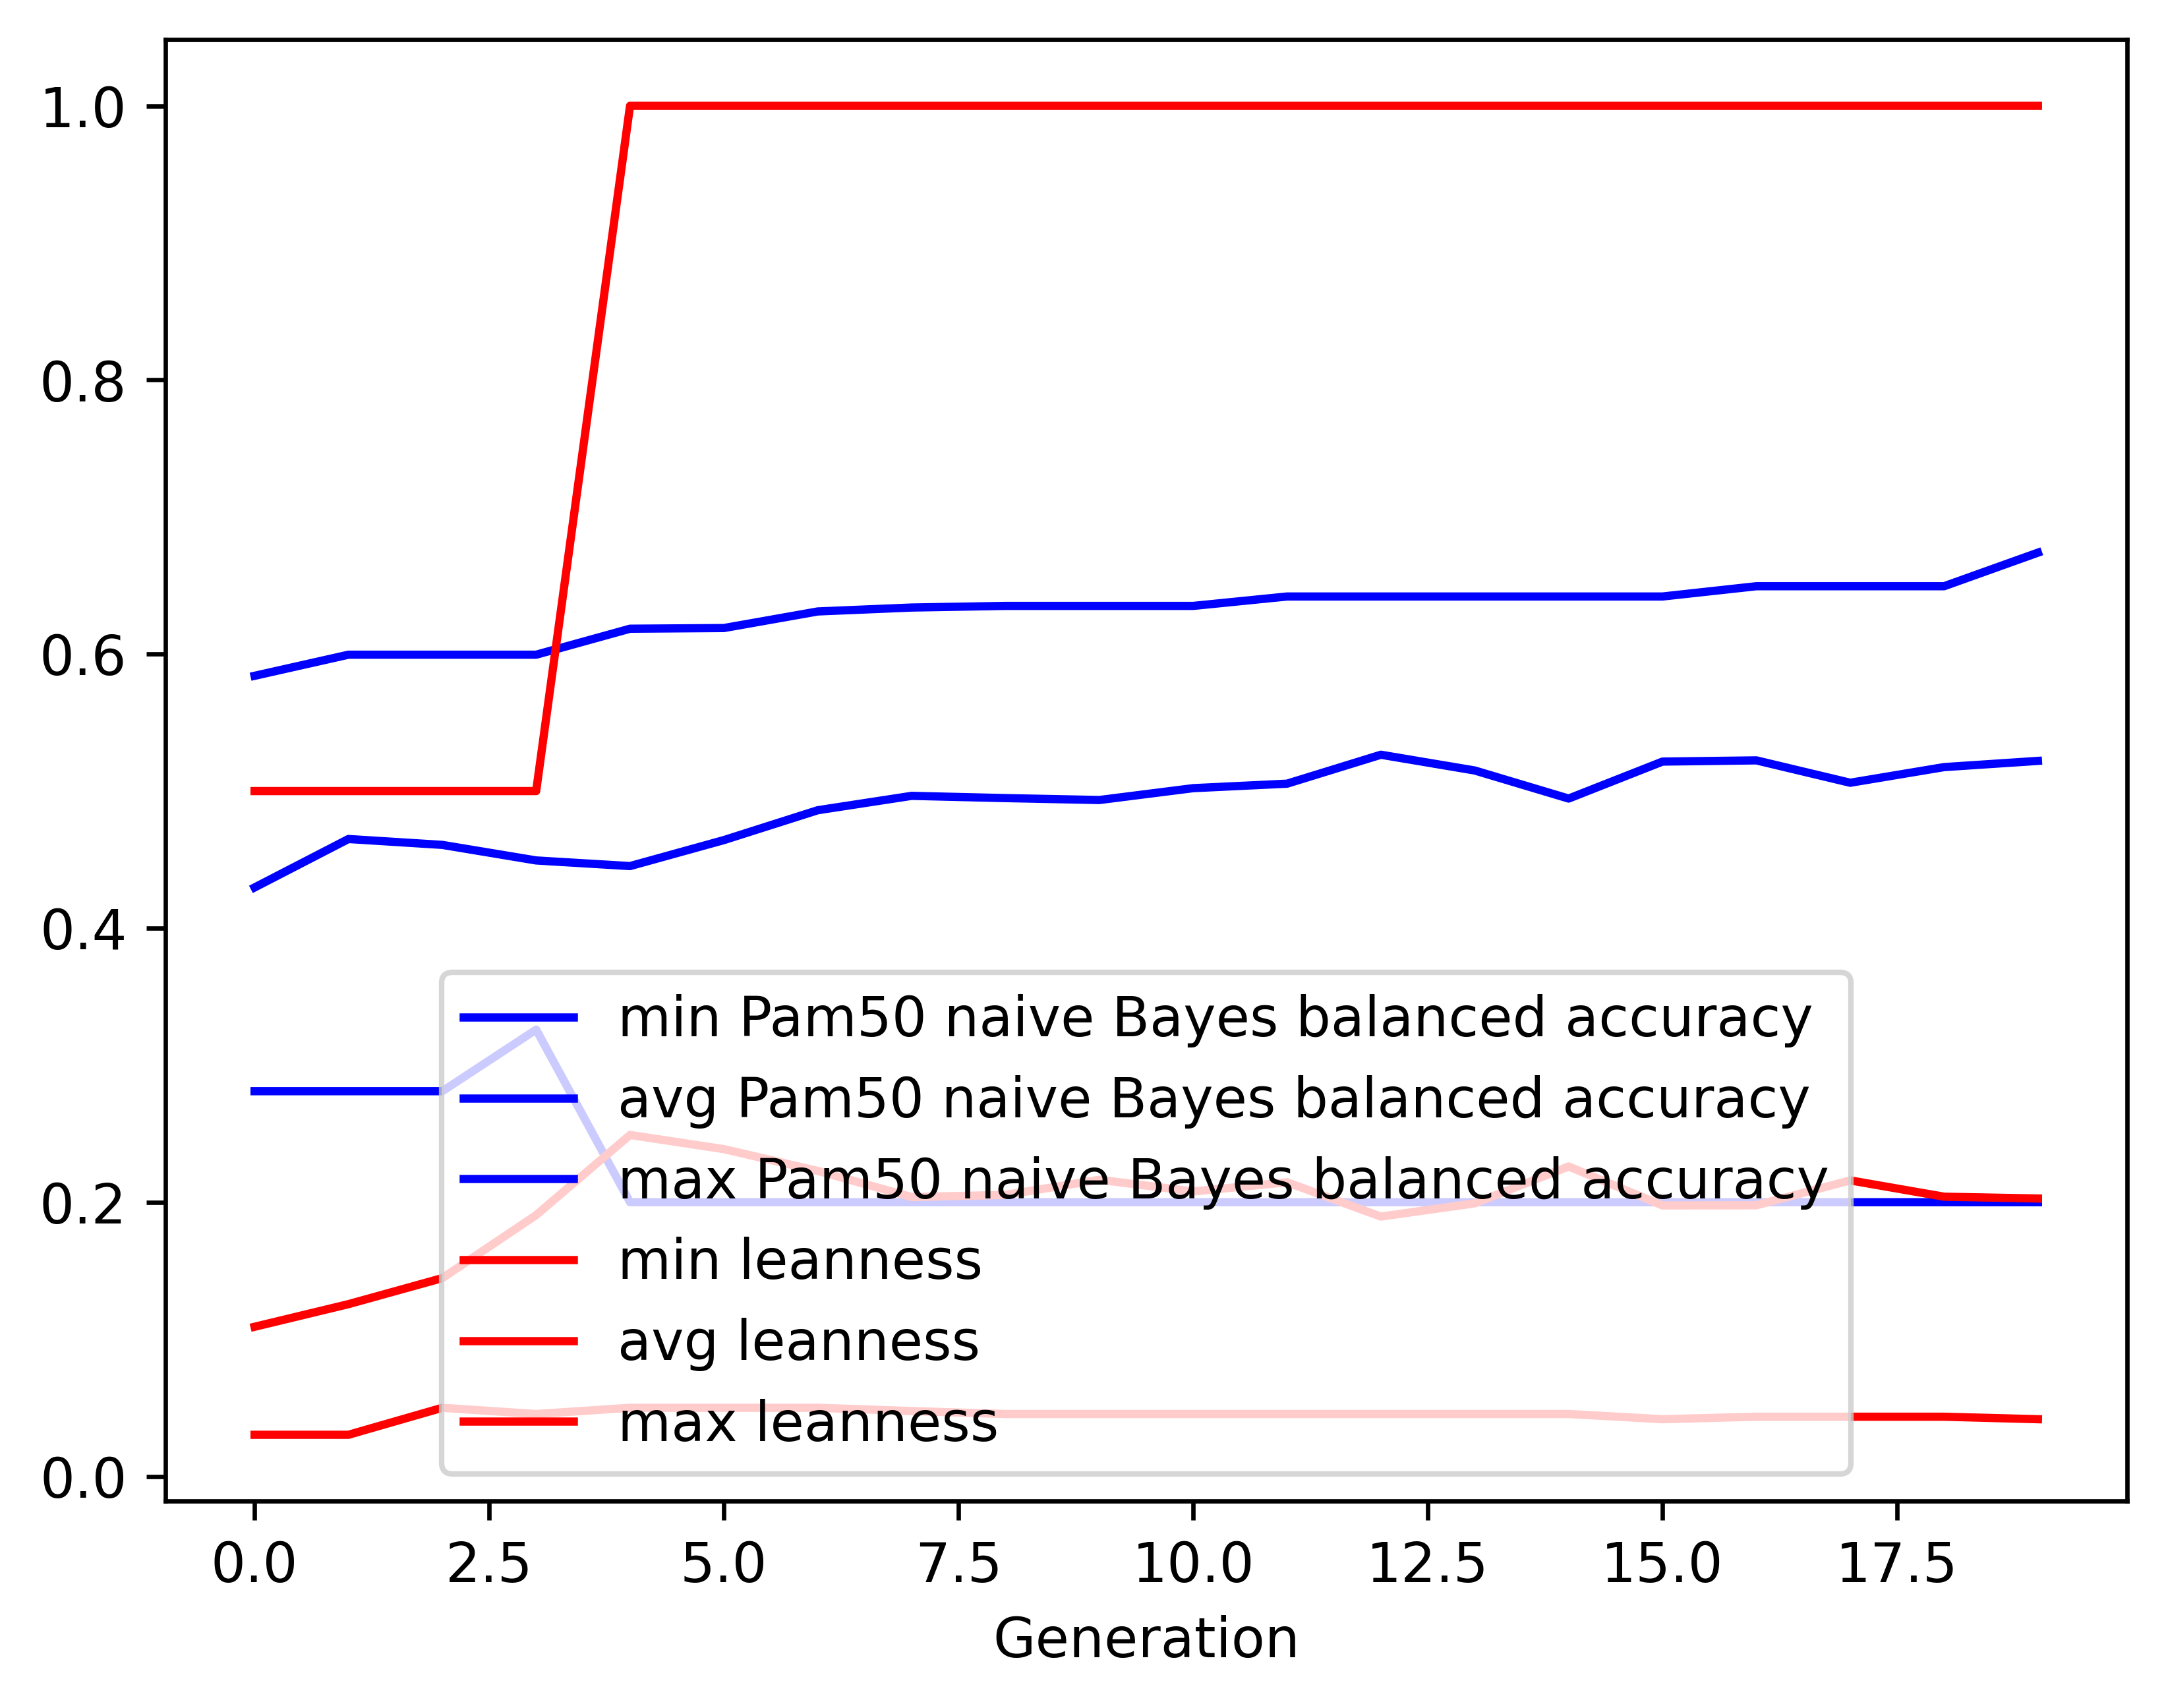

Values plotted in this chart, from the file beside it:
gen, evals, gen_feats, explored, Pam50 naive Bayes balanced accuracy_min, Pam50 naive Bayes balanced accuracy_avg, Pam50 naive Bayes balanced accuracy_max, Pam50 naive Bayes balanced accuracy_std, leanness_min, leanness_avg, leanness_max, leanness_std
0, 16, 177, 177, 0.281, 0.4297, 0.5841, 0.09124, 0.0303, 0.1091, 0.5, 0.1231
1, 16, 178, 248, 0.281, 0.465, 0.5995, 0.09144, 0.0303, 0.1256, 0.5, 0.1206
2, 16, 160, 302, 0.281, 0.4607, 0.5995, 0.1004, 0.05, 0.1446, 0.5, 0.1166
3, 16, 135, 348, 0.3259, 0.4494, 0.5995, 0.1025, 0.04545, 0.1906, 0.5, 0.1471
4, 16, 139, 386, 0.2, 0.4453, 0.6185, 0.119, 0.05, 0.2491, 1.0, 0.2428
5, 16, 106, 414, 0.2, 0.4642, 0.619, 0.1218, 0.05, 0.2387, 1.0, 0.246
6, 16, 106, 442, 0.2, 0.486, 0.6311, 0.1241, 0.05, 0.2228, 1.0, 0.2477
7, 16, 106, 466, 0.2, 0.4965, 0.6339, 0.1192, 0.04762, 0.2038, 1.0, 0.2373
8, 16, 119, 501, 0.2, 0.4949, 0.6351, 0.1129, 0.04545, 0.2053, 1.0, 0.2364
9, 16, 122, 524, 0.2, 0.4935, 0.6351, 0.121, 0.04545, 0.2164, 1.0, 0.2401
10, 16, 108, 550, 0.2, 0.5021, 0.6351, 0.1207, 0.04545, 0.2079, 1.0, 0.2412
11, 16, 92, 571, 0.2, 0.5054, 0.642, 0.1409, 0.04545, 0.2145, 1.0, 0.2521
12, 16, 103, 595, 0.2, 0.5265, 0.642, 0.1198, 0.04545, 0.1895, 1.0, 0.2422
13, 16, 101, 618, 0.2, 0.515, 0.642, 0.1176, 0.04545, 0.1992, 1.0, 0.2393
14, 16, 87, 637, 0.2, 0.4945, 0.642, 0.1372, 0.04545, 0.2261, 1.0, 0.2473
15, 16, 168, 669, 0.2, 0.5215, 0.642, 0.1217, 0.04167, 0.1977, 1.0, 0.2402
16, 16, 81, 695, 0.2, 0.5224, 0.6495, 0.1226, 0.04348, 0.1978, 1.0, 0.2402
17, 16, 125, 720, 0.2, 0.5061, 0.6495, 0.1258, 0.04348, 0.2159, 1.0, 0.2387
18, 16, 141, 735, 0.2, 0.5175, 0.6495, 0.1189, 0.04348, 0.204, 1.0, 0.2373
19, 16, 126, 750, 0.2, 0.522, 0.674, 0.1233, 0.04167, 0.2027, 1.0, 0.2382
